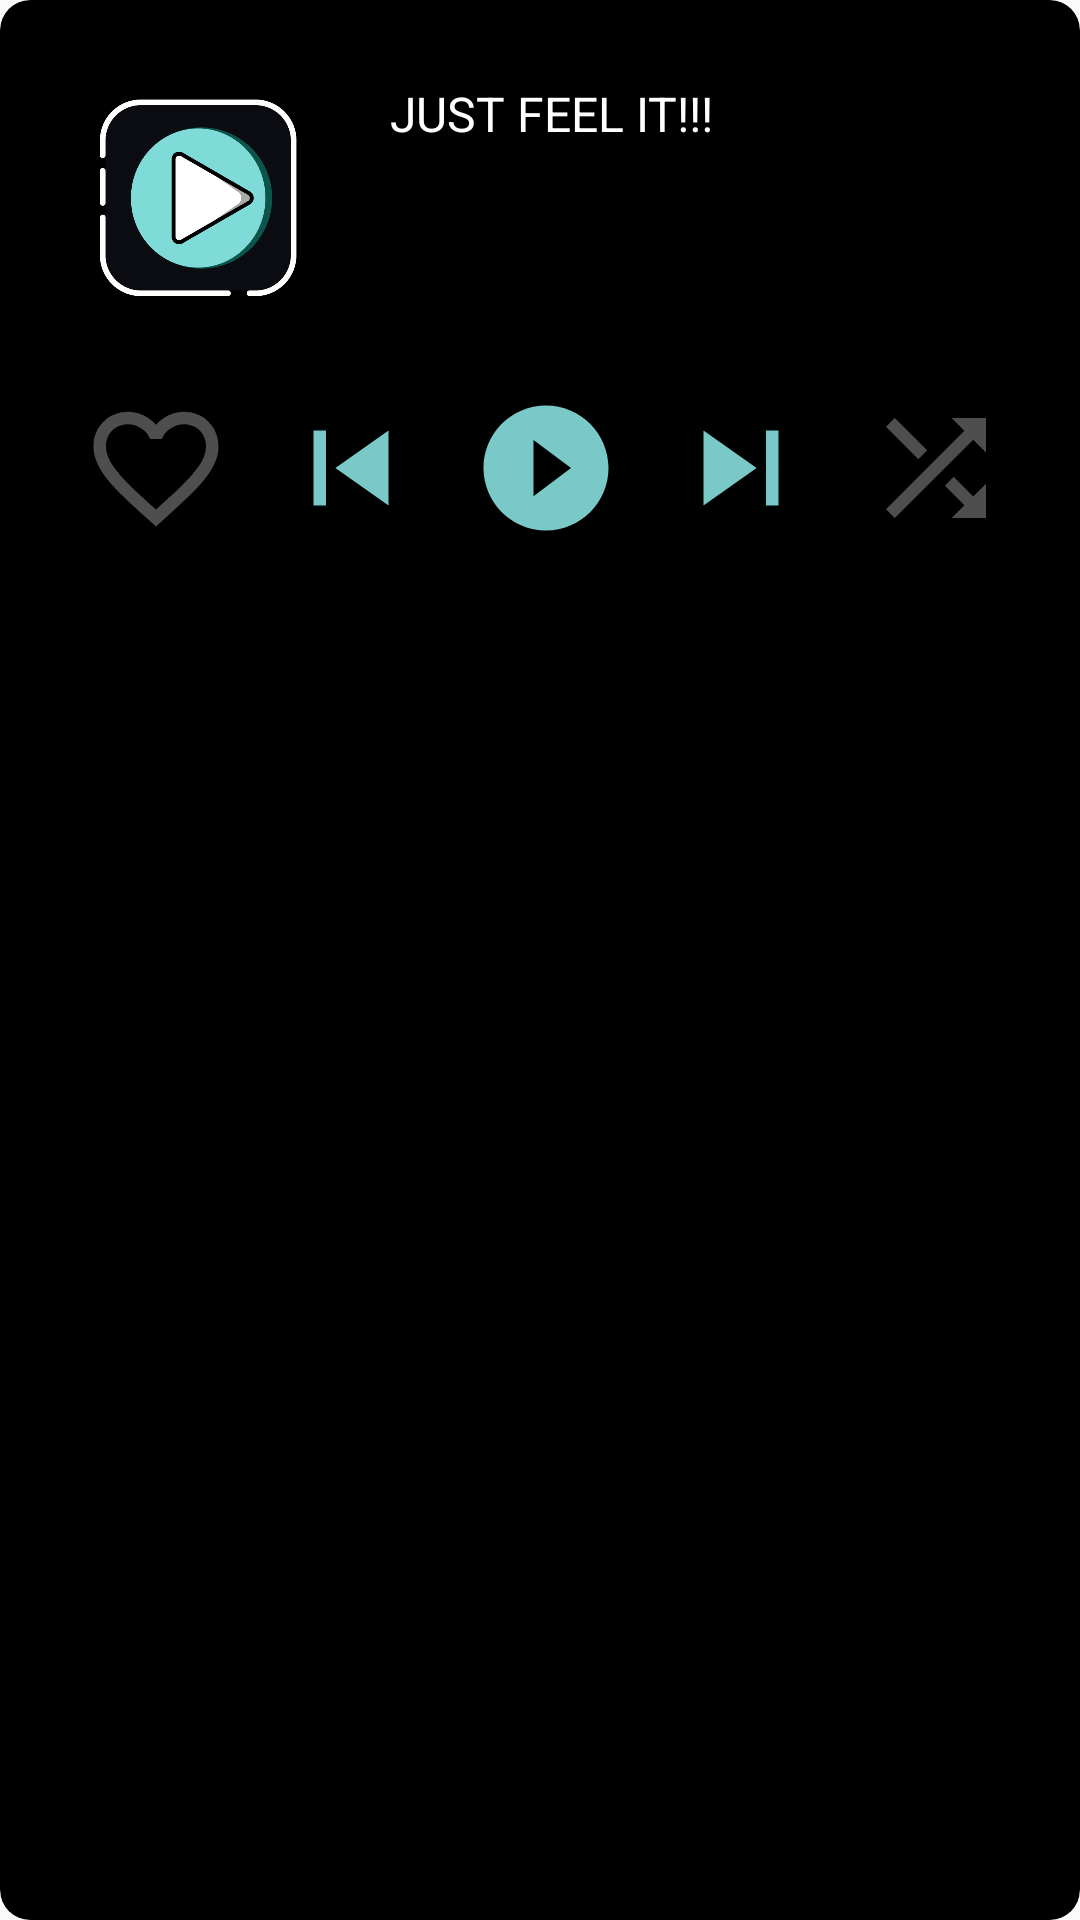

Android layout source for this screen:
<!-- AndroidManifest.xml: application theme AppTheme -->
<!-- res/layout/miniplayer_widget.xml -->
<RelativeLayout xmlns:android="http://schemas.android.com/apk/res/android"
    style="@style/Widget.FEELIT.AppWidget.Container"
    android:layout_width="match_parent"
    android:layout_height="match_parent"
    android:clickable="false"
    android:id="@+id/widget_relative"
    android:background="@drawable/custom_cardview"
    android:theme="@style/AppTheme.AppWidgetContainer">













    <ImageView
        android:id="@+id/MINIPLAYER_WIDGET_IMAGEVIEW"
        android:layout_width="100dp"
        android:layout_height="100dp"
        android:src="@drawable/logo" />

    <TextView
        android:id="@+id/MINIPLAYER_WIDGET_SONG_NAME_TEXTVIEW"
        android:layout_width="match_parent"
        android:layout_height="wrap_content"
        android:layout_alignTop="@+id/MINIPLAYER_WIDGET_IMAGEVIEW"
        android:layout_marginStart="14dp"
        android:layout_marginTop="11dp"
        android:layout_toEndOf="@+id/MINIPLAYER_WIDGET_IMAGEVIEW"
        android:text="JUST FEEL IT!!!"
        android:textColor="@color/white"
        android:textSize="16dp" />

    <TextView
        android:id="@+id/MINIPLAYER_WIDGET_ARTIST_NAME_TEXTVIEW"
        android:layout_width="match_parent"
        android:layout_height="wrap_content"
        android:layout_below="@+id/MINIPLAYER_WIDGET_SONG_NAME_TEXTVIEW"
        android:layout_alignBottom="@+id/MINIPLAYER_WIDGET_IMAGEVIEW"
        android:layout_marginStart="12dp"
        android:layout_marginTop="9dp"
        android:layout_marginBottom="21dp"
        android:layout_toEndOf="@+id/MINIPLAYER_WIDGET_IMAGEVIEW"
        android:text=""
        android:textColor="@color/gray2" />

    <ImageView

        android:id="@+id/MINIPLAYER_WIDGET_NEXT_IMAGEVIEW"
        android:layout_width="50dp"
        android:layout_height="50dp"
        android:layout_below="@+id/MINIPLAYER_WIDGET_ARTIST_NAME_TEXTVIEW"
        android:layout_marginTop="15dp"
        android:layout_marginEnd="15dp"
        android:layout_toStartOf="@+id/MINIPLAYER_WIDGET_OPTION2"
        android:background="@drawable/ripple_effect_for_songs"
        android:clickable="true"
        android:src="@drawable/skip_to_next" />

    <ImageView
        android:id="@+id/MINIPLAYER_WIDGET_PLAY_IMAGEVIEW"
        android:layout_width="50dp"
        android:layout_height="50dp"
        android:layout_below="@+id/MINIPLAYER_WIDGET_ARTIST_NAME_TEXTVIEW"
        android:layout_marginTop="15dp"
        android:layout_marginEnd="15dp"
        android:layout_toStartOf="@+id/MINIPLAYER_WIDGET_NEXT_IMAGEVIEW"
        android:background="@drawable/ripple_effect_for_songs"
        android:clickable="true"
        android:src="@drawable/play_icon" />

    <ImageView
        android:id="@+id/MINIPLAYER_WIDGET_PREVIOUS_IMAGEVIEW"

        android:layout_width="50dp"
        android:layout_height="50dp"
        android:layout_below="@+id/MINIPLAYER_WIDGET_ARTIST_NAME_TEXTVIEW"
        android:layout_marginTop="15dp"
        android:layout_marginEnd="15dp"
        android:layout_toStartOf="@+id/MINIPLAYER_WIDGET_PLAY_IMAGEVIEW"
        android:background="@drawable/ripple_effect_for_songs"
        android:clickable="true"
        android:src="@drawable/skip_to_previous" />

    <ImageView
        android:id="@+id/MINIPLAYER_WIDGET_OPTION1"
        android:layout_width="50dp"
        android:layout_height="50dp"
        android:layout_below="@+id/MINIPLAYER_WIDGET_ARTIST_NAME_TEXTVIEW"
        android:layout_marginTop="15dp"
        android:layout_marginEnd="15dp"
        android:clickable="true"
        android:layout_toStartOf="@+id/MINIPLAYER_WIDGET_PREVIOUS_IMAGEVIEW"
        android:src="@drawable/favorite_off"
        android:background="@drawable/ripple_effect_for_songs"/>

    <ImageView
        android:id="@+id/MINIPLAYER_WIDGET_OPTION2"
        android:layout_width="50dp"
        android:layout_height="50dp"
        android:layout_below="@+id/MINIPLAYER_WIDGET_ARTIST_NAME_TEXTVIEW"
        android:layout_alignEnd="@+id/MINIPLAYER_WIDGET_ARTIST_NAME_TEXTVIEW"
        android:layout_marginTop="15dp"
        android:layout_marginEnd="7dp"
        android:background="@drawable/ripple_effect_for_songs"
        android:clickable="true"
        android:src="@drawable/shuffle_off" />


</RelativeLayout>
<!-- resources referenced by this layout -->
<resources>
  <color name="gray2">#a0a0a0</color>
  <color name="white">#FFFFFFFF</color>
  <!-- drawable custom_cardview (drawable) -->
  <?xml version="1.0" encoding="utf-8"?>
  <shape xmlns:android="http://schemas.android.com/apk/res/android"
          android:shape="rectangle">
          <corners android:radius="10dp" />
  
          
          <solid android:color="@color/black" />
  
  
  </shape>
  <!-- drawable play_icon (drawable) -->
  <vector android:height="24dp" android:tint="#78C9C8"
      android:viewportHeight="24" android:viewportWidth="24"
      android:width="24dp" xmlns:android="http://schemas.android.com/apk/res/android">
      <path android:fillColor="@android:color/white" android:pathData="M12,2C6.48,2 2,6.48 2,12s4.48,10 10,10 10,-4.48 10,-10S17.52,2 12,2zM10,16.5v-9l6,4.5 -6,4.5z"/>
  </vector>
  <!-- drawable ripple_effect_for_songs (drawable) -->
  <?xml version="1.0" encoding="utf-8"?>
  <layer-list xmlns:android="http://schemas.android.com/apk/res/android">
      <item>
          <shape android:shape="rectangle">
              <solid android:color="@color/black"
                  />
          </shape>
      </item>
      <item>
          <ripple android:color="@color/gray2"
              />
      </item>
  </layer-list>
  <!-- drawable shuffle_off (drawable) -->
  <vector android:height="24dp" android:tint="#4E4E4E"
      android:viewportHeight="24" android:viewportWidth="24"
      android:width="24dp" xmlns:android="http://schemas.android.com/apk/res/android">
      <path android:fillColor="@android:color/white" android:pathData="M10.59,9.17L5.41,4 4,5.41l5.17,5.17 1.42,-1.41zM14.5,4l2.04,2.04L4,18.59 5.41,20 17.96,7.46 20,9.5L20,4h-5.5zM14.83,13.41l-1.41,1.41 3.13,3.13L14.5,20L20,20v-5.5l-2.04,2.04 -3.13,-3.13z"/>
  </vector>
  <!-- drawable skip_to_next (drawable) -->
  <vector android:height="24dp" android:tint="#78C9C8"
      android:viewportHeight="24" android:viewportWidth="24"
      android:width="24dp" xmlns:android="http://schemas.android.com/apk/res/android">
      <path android:fillColor="@android:color/white" android:pathData="M6,18l8.5,-6L6,6v12zM16,6v12h2V6h-2z"/>
  </vector>
  <!-- drawable skip_to_previous (drawable) -->
  <vector android:height="24dp" android:tint="#78C9C8"
      android:viewportHeight="24" android:viewportWidth="24"
      android:width="24dp" xmlns:android="http://schemas.android.com/apk/res/android">
      <path android:fillColor="@android:color/white" android:pathData="M6,6h2v12L6,18zM9.5,12l8.5,6L18,6z"/>
  </vector>
  <string name="appwidget_text">EXAMPLE</string>
  <style name="AppTheme.AppWidgetContainer" parent="AppTheme.AppWidgetContainerParent">
          
          <item name="appWidgetPadding">16dp</item>
      </style>
  <style name="Widget.FEELIT.AppWidget.Container" parent="android:Widget">
          <item name="android:id">@android:id/background</item>
          <item name="android:background">?android:attr/colorBackground</item>
      </style>
  <style name="Widget.FEELIT.AppWidget.InnerView" parent="android:Widget">
          <item name="android:background">?android:attr/colorBackground</item>
          <item name="android:textColor">?android:attr/textColorPrimary</item>
          <item name="android:navigationBarColor">@color/cyan</item>
      </style>
  <style name="AppTheme" parent="Theme.AppCompat.Light.NoActionBar">
          
          <item name="android:navigationBarColor">@color/black</item>
  
          
          <item name="android:windowFullscreen">true</item>
      </style>
  <color name="black">#FF000000</color>
  <style name="AppTheme.AppWidgetContainerParent" parent="@android:style/Theme.DeviceDefault">
          
          <item name="appWidgetRadius">16dp</item>
          
          <item name="appWidgetInnerRadius">8dp</item>
      </style>
  <color name="cyan">#79C9C8</color>
</resources>
